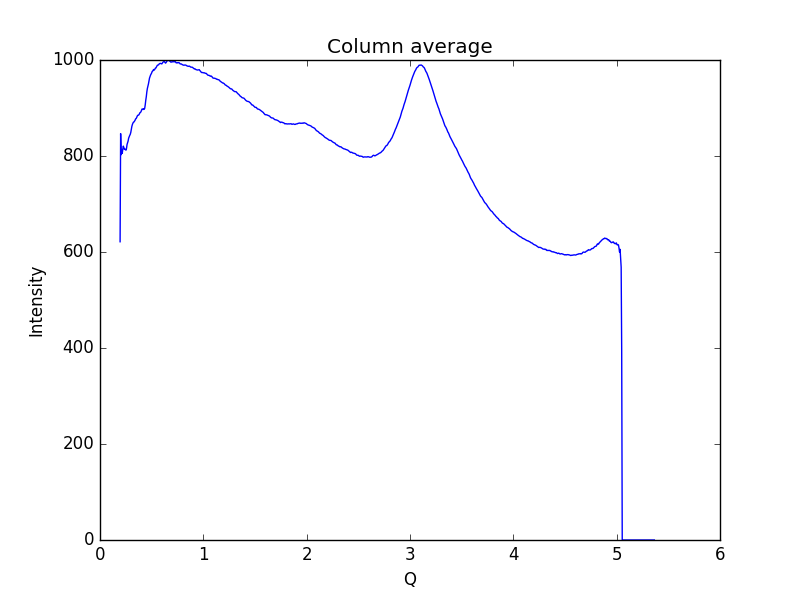

Source data for this figure (header and first rows):
0.19448614755544588, 621.348
0.1997, 846.6
0.2048, 802.8
0.21, 812.3
0.2152, 805.5
0.2204, 814.1
0.2255, 820.6
0.2307, 817.7
0.2359, 813.7
0.2411, 814.6
0.2462, 813.2
0.2514, 812.2
0.2566, 815.9
0.2618, 823.9
0.2669, 828
0.2721, 831.3
0.2773, 837.3
0.2825, 840.3
0.2876, 842.9
0.2928, 845.1
0.298, 849.2
0.3032, 855.3
0.3083, 861.7
0.3135, 865.7
0.3187, 868.5
0.3239, 870.5
0.329, 870.9
0.3342, 872.7
0.3394, 874.5
0.3446, 877.3
0.3497, 878
0.3549, 880.2
0.3601, 883
0.3653, 884.8
0.3704, 885
0.3756, 885.7
0.3808, 887.6
0.386, 890.1
0.3911, 890.7
0.3963, 892.1
0.4015, 894.9
0.4067, 897.8
0.4118, 897.7
0.417, 896.8
0.4222, 898.5
0.4274, 897.2
0.4325, 899.3
0.4377, 906.7
0.4429, 916.2
0.4481, 923.6
0.4532, 933.6
0.4584, 940.7
0.4636, 945.3
0.4688, 950.1
0.4739, 956.7
0.4791, 962.3
0.4843, 965.7
0.4895, 968.7
0.4946, 970.8
0.4998, 972.9
0.505, 976.2
... 939 more rows
